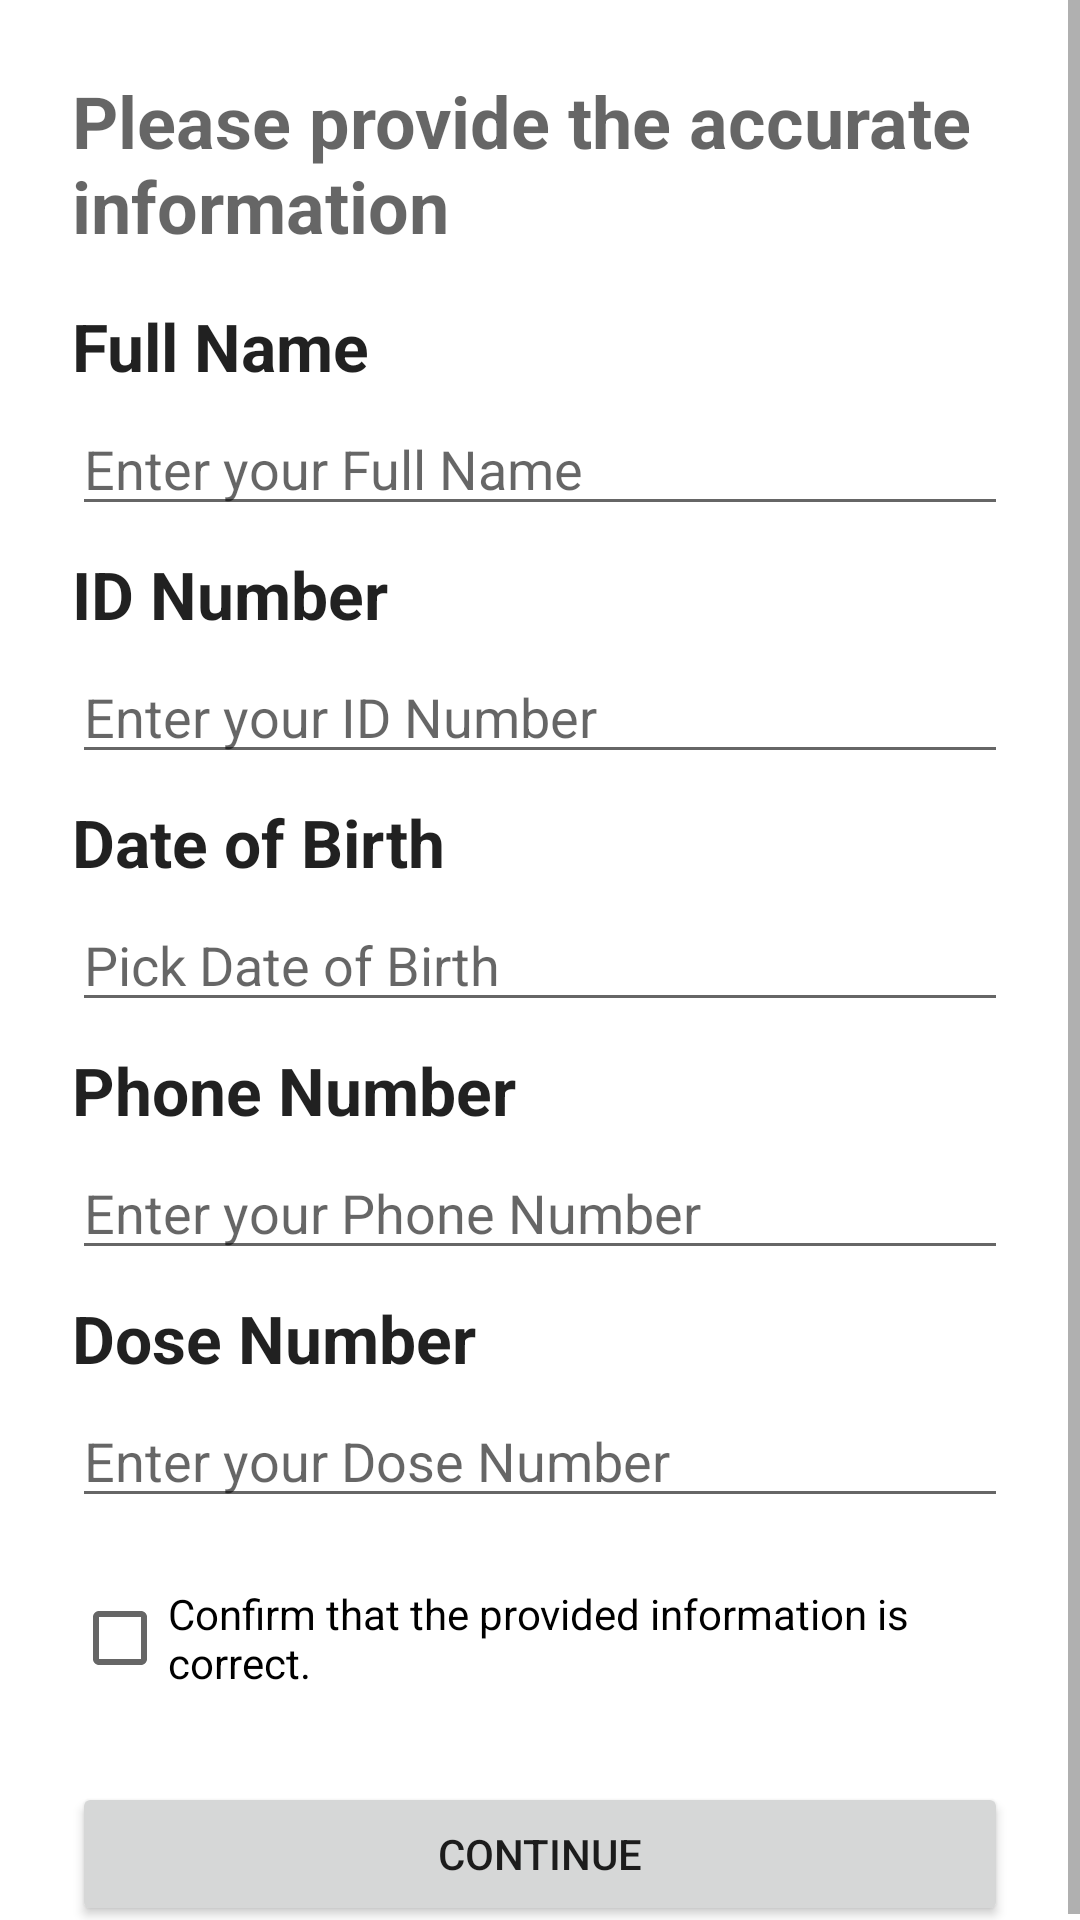

Android layout source for this screen:
<!-- AndroidManifest.xml: application theme Theme.CovidControlX -->
<!-- res/layout/fragment_user_personal_info.xml -->
<?xml version="1.0" encoding="utf-8"?>
<ScrollView xmlns:android="http://schemas.android.com/apk/res/android"
    xmlns:app="http://schemas.android.com/apk/res-auto"
    android:layout_width="match_parent"
    android:layout_height="match_parent"
    android:background="@color/white">

    <LinearLayout
        android:layout_width="match_parent"
        android:layout_height="wrap_content"
        android:orientation="vertical">

        <TextView
            android:id="@+id/reminderTxtVw"
            android:layout_width="wrap_content"
            android:layout_height="wrap_content"
            android:layout_marginStart="24dp"
            android:layout_marginTop="24dp"
            android:text="Please provide the accurate information"
            android:textAppearance="@style/TextAppearance.AppCompat.Display1"
            android:textSize="24sp"
            android:textStyle="bold"
            app:layout_constraintEnd_toEndOf="parent"
            app:layout_constraintStart_toStartOf="parent"
            app:layout_constraintTop_toTopOf="parent" />

        <TextView
            android:id="@+id/fullNameTxtVw"
            android:layout_width="wrap_content"
            android:layout_height="wrap_content"
            android:layout_marginStart="24dp"
            android:layout_marginTop="16dp"
            android:text="Full Name"
            android:textAppearance="@style/TextAppearance.AppCompat.Large"
            android:textStyle="bold"
            app:layout_constraintStart_toStartOf="parent"
            app:layout_constraintTop_toBottomOf="@+id/reminderTxtVw" />

        <EditText
            android:id="@+id/fullNameEditTxt"
            android:layout_width="match_parent"
            android:layout_height="wrap_content"
            android:layout_marginStart="24dp"
            android:layout_marginTop="4dp"
            android:layout_marginEnd="24dp"
            android:hint="Enter your Full Name"
            android:inputType="textCapWords"
            app:layout_constraintEnd_toEndOf="parent"
            app:layout_constraintStart_toStartOf="parent"
            app:layout_constraintTop_toBottomOf="@+id/fullNameTxtVw" />

        <TextView
            android:id="@+id/idNumTxtVw"
            android:layout_width="wrap_content"
            android:layout_height="wrap_content"
            android:layout_marginStart="24dp"
            android:layout_marginTop="8dp"
            android:text="ID Number"
            android:textAppearance="@style/TextAppearance.AppCompat.Large"
            android:textStyle="bold"
            app:layout_constraintStart_toStartOf="parent"
            app:layout_constraintTop_toBottomOf="@+id/fullNameEditTxt" />

        <EditText
            android:id="@+id/idNumEditTxt"
            android:layout_width="match_parent"
            android:layout_height="wrap_content"
            android:layout_marginStart="24dp"
            android:layout_marginTop="4dp"
            android:layout_marginEnd="24dp"
            android:hint="Enter your ID Number"
            android:inputType="textCapCharacters"
            app:layout_constraintEnd_toEndOf="parent"
            app:layout_constraintStart_toStartOf="parent"
            app:layout_constraintTop_toBottomOf="@+id/idNumTxtVw" />

        <TextView
            android:id="@+id/dateOfBirthTxtVw"
            android:layout_width="wrap_content"
            android:layout_height="wrap_content"
            android:layout_marginStart="24dp"
            android:layout_marginTop="8dp"
            android:text="Date of Birth"
            android:textAppearance="@style/TextAppearance.AppCompat.Large"
            android:textStyle="bold"
            app:layout_constraintStart_toStartOf="parent"
            app:layout_constraintTop_toBottomOf="@+id/idNumEditTxt" />

        <EditText
            android:id="@+id/dateOfBirthEditTxt"
            android:layout_width="match_parent"
            android:layout_height="wrap_content"
            android:layout_marginStart="24dp"
            android:layout_marginTop="4dp"
            android:layout_marginEnd="24dp"
            android:editable="false"
            android:clickable="false"
            android:cursorVisible="false"
            android:focusable="false"
            android:focusableInTouchMode="false"
            android:hint="Pick Date of Birth"
            android:inputType="none"
            app:layout_constraintEnd_toEndOf="parent"
            app:layout_constraintStart_toStartOf="parent"
            app:layout_constraintTop_toBottomOf="@+id/dateOfBirthTxtVw" />

        <TextView
            android:id="@+id/phoneNumTxtVw"
            android:layout_width="wrap_content"
            android:layout_height="wrap_content"
            android:layout_marginStart="24dp"
            android:layout_marginTop="8dp"
            android:text="Phone Number"
            android:textAppearance="@style/TextAppearance.AppCompat.Large"
            android:textStyle="bold"
            app:layout_constraintStart_toStartOf="parent"
            app:layout_constraintTop_toBottomOf="@+id/dateOfBirthEditTxt" />

        <EditText
            android:id="@+id/phoneNumEditTxt"
            android:layout_width="match_parent"
            android:layout_height="wrap_content"
            android:layout_marginStart="24dp"
            android:layout_marginTop="4dp"
            android:layout_marginEnd="24dp"
            android:hint="Enter your Phone Number"
            android:inputType="phone"
            app:layout_constraintEnd_toEndOf="parent"
            app:layout_constraintStart_toStartOf="parent"
            app:layout_constraintTop_toBottomOf="@+id/phoneNumTxtVw" />

        <TextView
            android:id="@+id/doseNumTxtVw"
            android:layout_width="wrap_content"
            android:layout_height="wrap_content"
            android:layout_marginStart="24dp"
            android:layout_marginTop="8dp"
            android:text="Dose Number"
            android:textAppearance="@style/TextAppearance.AppCompat.Large"
            android:textStyle="bold"
            app:layout_constraintStart_toStartOf="parent"
            app:layout_constraintTop_toBottomOf="@+id/phoneNumEditTxt" />

        <EditText
            android:id="@+id/doseNumEditTxt"
            android:layout_width="match_parent"
            android:layout_height="wrap_content"
            android:layout_marginStart="24dp"
            android:layout_marginTop="4dp"
            android:layout_marginEnd="24dp"
            android:hint="Enter your Dose Number"
            android:inputType="numberSigned"
            app:layout_constraintEnd_toEndOf="parent"
            app:layout_constraintStart_toStartOf="parent"
            app:layout_constraintTop_toBottomOf="@+id/doseNumTxtVw" />

        <CheckBox
            android:id="@+id/confirmChkBox"
            android:layout_width="match_parent"
            android:layout_height="wrap_content"
            android:layout_marginStart="24dp"
            android:layout_marginTop="16dp"
            android:layout_marginEnd="24dp"
            android:text="Confirm that the provided information is correct."
            app:layout_constraintEnd_toEndOf="parent"
            app:layout_constraintStart_toStartOf="parent"
            app:layout_constraintTop_toBottomOf="@+id/phoneNumEditTxt" />

        <Button
            android:id="@+id/continueBtn"
            android:layout_width="match_parent"
            android:layout_height="wrap_content"
            android:layout_marginStart="24dp"
            android:layout_marginTop="24dp"
            android:layout_marginEnd="24dp"
            android:text="Continue"
            app:layout_constraintEnd_toEndOf="parent"
            app:layout_constraintStart_toStartOf="parent"
            app:layout_constraintTop_toBottomOf="@+id/confirmChkBox" />

    </LinearLayout>

</ScrollView>
<!-- resources referenced by this layout -->
<resources>
  <color name="white">#fff</color>
  <style name="Theme.CovidControlX" parent="Theme.MaterialComponents.DayNight.DarkActionBar">
          <item name="colorPrimary">@color/orange_500</item>
          <item name="colorPrimaryVariant">@color/orange_700</item>
          <item name="colorOnPrimary">@color/white</item>
  
          <item name="colorSecondary">@color/pink_200</item>
          <item name="colorSecondaryVariant">@color/pink_700</item>
          <item name="colorOnSecondary">@color/black</item>
      </style>
  <color name="orange_500">#ff8d00</color>
  <color name="orange_700">#f47100</color>
  <color name="pink_200">#f186c0</color>
  <color name="pink_700">#c7006e</color>
  <color name="black">#000</color>
</resources>
